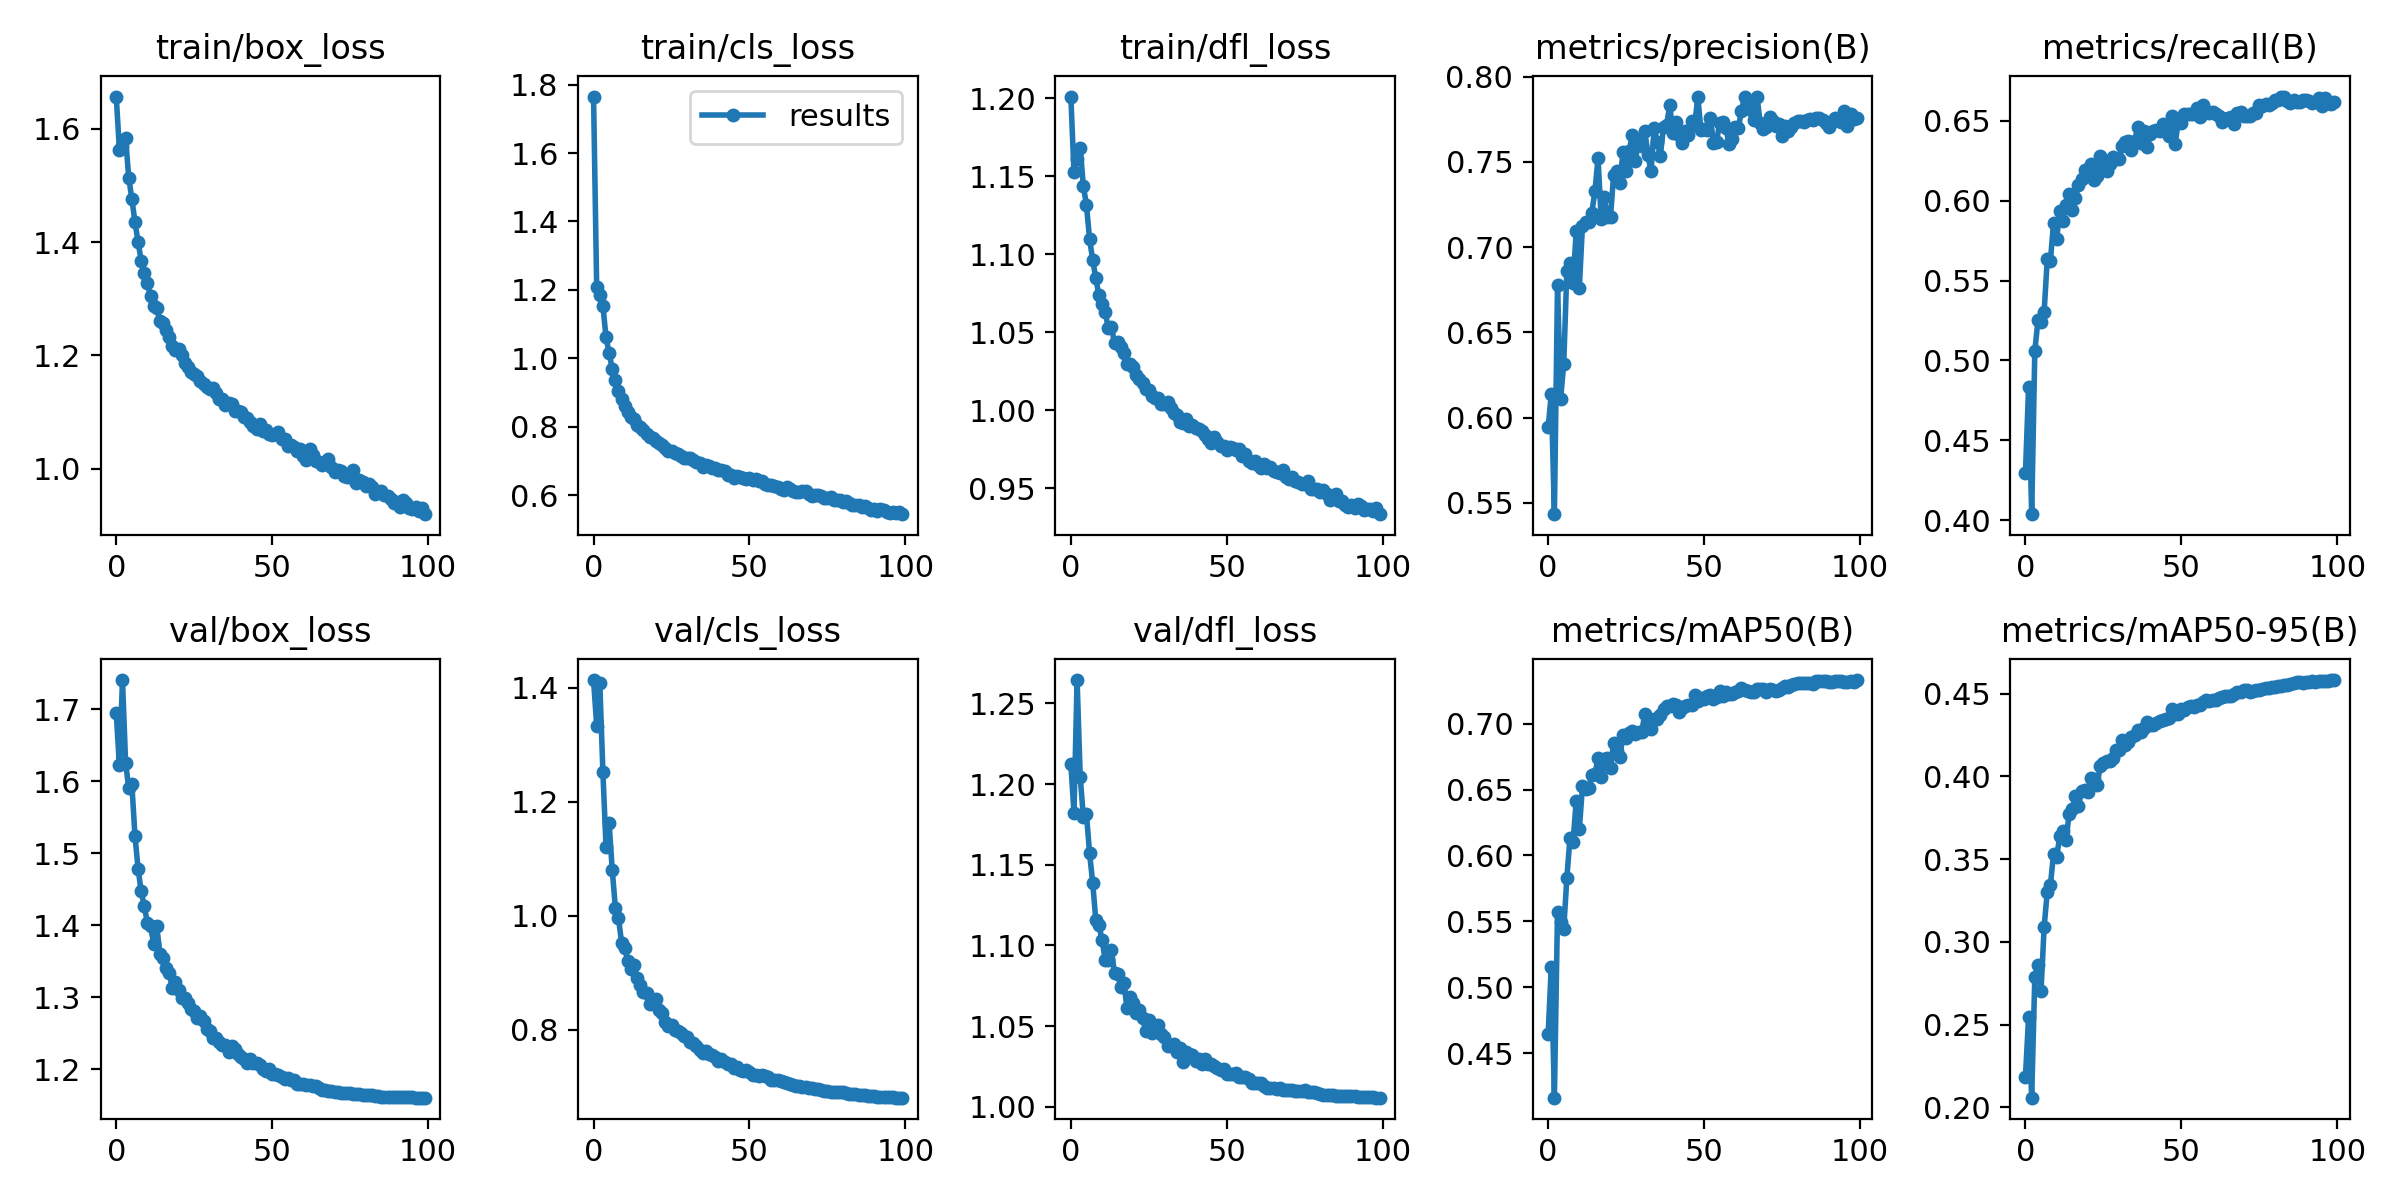

The data file committed next to this chart (first rows):
epoch, train/box_loss, train/cls_loss, train/dfl_loss, metrics/precision(B), metrics/recall(B), metrics/mAP50(B), metrics/mAP50-95(B), val/box_loss, val/cls_loss, val/dfl_loss, lr/pg0, lr/pg1, lr/pg2
0, 1.657, 1.765, 1.201, 0.5946, 0.4295, 0.4644, 0.2186, 1.695, 1.414, 1.213, 0.07004, 0.003328, 0.003328
1, 1.564, 1.209, 1.153, 0.6137, 0.4832, 0.5156, 0.2548, 1.622, 1.334, 1.182, 0.03998, 0.006596, 0.006596
2, 1.57, 1.185, 1.161, 0.5434, 0.4037, 0.4163, 0.2059, 1.741, 1.409, 1.264, 0.009847, 0.009797, 0.009797
3, 1.584, 1.154, 1.168, 0.6778, 0.5057, 0.5571, 0.2789, 1.626, 1.252, 1.205, 0.009703, 0.009703, 0.009703
4, 1.514, 1.061, 1.144, 0.6112, 0.5251, 0.5492, 0.2858, 1.591, 1.121, 1.18, 0.009703, 0.009703, 0.009703
5, 1.477, 1.015, 1.132, 0.6316, 0.5242, 0.5443, 0.2706, 1.596, 1.162, 1.181, 0.009604, 0.009604, 0.009604
6, 1.436, 0.9697, 1.11, 0.6862, 0.5306, 0.5831, 0.3093, 1.525, 1.08, 1.157, 0.009505, 0.009505, 0.009505
7, 1.401, 0.9359, 1.096, 0.691, 0.5636, 0.6134, 0.3304, 1.478, 1.014, 1.139, 0.009406, 0.009406, 0.009406
8, 1.367, 0.9045, 1.085, 0.6793, 0.5623, 0.6104, 0.3343, 1.447, 0.9953, 1.116, 0.009307, 0.009307, 0.009307
9, 1.345, 0.8818, 1.074, 0.7095, 0.5861, 0.6417, 0.3532, 1.426, 0.9527, 1.113, 0.009208, 0.009208, 0.009208
10, 1.327, 0.8609, 1.068, 0.6763, 0.5761, 0.6199, 0.3513, 1.403, 0.944, 1.104, 0.009109, 0.009109, 0.009109
11, 1.304, 0.8423, 1.063, 0.7126, 0.5936, 0.6525, 0.3638, 1.398, 0.9207, 1.091, 0.00901, 0.00901, 0.00901
12, 1.287, 0.8285, 1.053, 0.715, 0.5874, 0.6503, 0.3671, 1.375, 0.906, 1.091, 0.008911, 0.008911, 0.008911
13, 1.283, 0.8228, 1.054, 0.715, 0.5975, 0.6511, 0.3615, 1.399, 0.9133, 1.097, 0.008812, 0.008812, 0.008812
14, 1.26, 0.8044, 1.043, 0.72, 0.6041, 0.6612, 0.3771, 1.36, 0.8913, 1.083, 0.008713, 0.008713, 0.008713
15, 1.257, 0.8008, 1.044, 0.7329, 0.5945, 0.6617, 0.3801, 1.355, 0.8777, 1.082, 0.008614, 0.008614, 0.008614
16, 1.245, 0.7896, 1.041, 0.7523, 0.6015, 0.6741, 0.3882, 1.341, 0.8663, 1.075, 0.008515, 0.008515, 0.008515
17, 1.233, 0.7795, 1.037, 0.7167, 0.6098, 0.6593, 0.3823, 1.334, 0.8637, 1.077, 0.008416, 0.008416, 0.008416
18, 1.217, 0.7695, 1.03, 0.7293, 0.6133, 0.6731, 0.3914, 1.312, 0.8456, 1.061, 0.008317, 0.008317, 0.008317
19, 1.21, 0.766, 1.03, 0.7177, 0.6192, 0.6741, 0.3921, 1.322, 0.8476, 1.068, 0.008218, 0.008218, 0.008218
20, 1.211, 0.7592, 1.028, 0.7179, 0.6185, 0.6667, 0.3907, 1.31, 0.8533, 1.064, 0.008119, 0.008119, 0.008119
21, 1.201, 0.7525, 1.022, 0.7426, 0.6227, 0.6857, 0.3993, 1.299, 0.8345, 1.058, 0.00802, 0.00802, 0.00802
22, 1.187, 0.7467, 1.02, 0.7448, 0.6129, 0.6791, 0.3986, 1.299, 0.8299, 1.06, 0.007921, 0.007921, 0.007921
23, 1.181, 0.7388, 1.018, 0.7376, 0.6156, 0.6745, 0.3951, 1.291, 0.8133, 1.055, 0.007822, 0.007822, 0.007822
24, 1.172, 0.7298, 1.014, 0.7557, 0.6277, 0.6914, 0.4065, 1.283, 0.8074, 1.047, 0.007723, 0.007723, 0.007723
25, 1.168, 0.7284, 1.013, 0.7449, 0.622, 0.689, 0.4079, 1.28, 0.8081, 1.054, 0.007624, 0.007624, 0.007624
26, 1.164, 0.724, 1.01, 0.7566, 0.6184, 0.693, 0.4096, 1.271, 0.7988, 1.046, 0.007525, 0.007525, 0.007525
27, 1.154, 0.7206, 1.008, 0.7659, 0.6233, 0.6944, 0.4093, 1.273, 0.797, 1.05, 0.007426, 0.007426, 0.007426
28, 1.149, 0.7156, 1.008, 0.7506, 0.6277, 0.692, 0.4113, 1.268, 0.7949, 1.05, 0.007327, 0.007327, 0.007327
29, 1.144, 0.7093, 1.004, 0.7628, 0.6258, 0.694, 0.416, 1.256, 0.7897, 1.045, 0.007228, 0.007228, 0.007228
30, 1.14, 0.7101, 1.004, 0.7591, 0.6264, 0.6935, 0.416, 1.254, 0.7873, 1.043, 0.007129, 0.007129, 0.007129
31, 1.142, 0.7076, 1.006, 0.7682, 0.634, 0.7074, 0.4219, 1.244, 0.779, 1.038, 0.00703, 0.00703, 0.00703
32, 1.133, 0.7022, 1.001, 0.754, 0.6366, 0.6996, 0.4188, 1.244, 0.7762, 1.038, 0.006931, 0.006931, 0.006931
33, 1.123, 0.6963, 0.9981, 0.7445, 0.6376, 0.6958, 0.4207, 1.238, 0.7722, 1.039, 0.006832, 0.006832, 0.006832
34, 1.123, 0.6935, 0.997, 0.7701, 0.6321, 0.7037, 0.4239, 1.234, 0.7642, 1.034, 0.006733, 0.006733, 0.006733
35, 1.113, 0.6834, 0.9927, 0.7614, 0.6373, 0.7038, 0.4251, 1.234, 0.7586, 1.036, 0.006634, 0.006634, 0.006634
36, 1.115, 0.6878, 0.9916, 0.7538, 0.646, 0.7068, 0.4283, 1.223, 0.7619, 1.028, 0.006535, 0.006535, 0.006535
37, 1.115, 0.6845, 0.9942, 0.7708, 0.636, 0.7108, 0.4266, 1.232, 0.7568, 1.034, 0.006436, 0.006436, 0.006436
38, 1.102, 0.6794, 0.9901, 0.7719, 0.6437, 0.7133, 0.4293, 1.227, 0.7561, 1.033, 0.006337, 0.006337, 0.006337
39, 1.101, 0.6793, 0.9903, 0.7833, 0.6337, 0.7134, 0.433, 1.222, 0.752, 1.032, 0.006238, 0.006238, 0.006238
40, 1.101, 0.6745, 0.9887, 0.7669, 0.6419, 0.715, 0.4314, 1.218, 0.7446, 1.028, 0.006139, 0.006139, 0.006139
41, 1.091, 0.6734, 0.9879, 0.7734, 0.6437, 0.7139, 0.4312, 1.213, 0.7483, 1.029, 0.00604, 0.00604, 0.00604
42, 1.09, 0.6704, 0.9868, 0.7659, 0.644, 0.7085, 0.4324, 1.209, 0.7438, 1.027, 0.005941, 0.005941, 0.005941
43, 1.082, 0.6607, 0.9844, 0.7609, 0.6434, 0.7123, 0.4335, 1.214, 0.7394, 1.03, 0.005842, 0.005842, 0.005842
44, 1.076, 0.6583, 0.9819, 0.768, 0.6479, 0.7136, 0.4344, 1.208, 0.7393, 1.027, 0.005743, 0.005743, 0.005743
45, 1.069, 0.651, 0.979, 0.7658, 0.6463, 0.7143, 0.4346, 1.208, 0.733, 1.026, 0.005644, 0.005644, 0.005644
46, 1.079, 0.6574, 0.983, 0.7739, 0.6406, 0.7139, 0.4354, 1.205, 0.734, 1.026, 0.005545, 0.005545, 0.005545
47, 1.066, 0.6536, 0.9798, 0.7715, 0.6529, 0.7214, 0.4408, 1.2, 0.7297, 1.024, 0.005446, 0.005446, 0.005446
48, 1.068, 0.6502, 0.9775, 0.7884, 0.6354, 0.7175, 0.4378, 1.198, 0.7275, 1.023, 0.005347, 0.005347, 0.005347
49, 1.062, 0.6476, 0.9774, 0.7685, 0.6494, 0.7196, 0.4377, 1.2, 0.7297, 1.023, 0.005248, 0.005248, 0.005248
50, 1.06, 0.65, 0.9743, 0.7695, 0.6486, 0.7189, 0.441, 1.193, 0.7259, 1.02, 0.005149, 0.005149, 0.005149
51, 1.061, 0.645, 0.9768, 0.7685, 0.6542, 0.721, 0.4404, 1.193, 0.72, 1.02, 0.00505, 0.00505, 0.00505
52, 1.065, 0.6481, 0.976, 0.7755, 0.6542, 0.7217, 0.4417, 1.192, 0.7209, 1.02, 0.004951, 0.004951, 0.004951
53, 1.052, 0.6415, 0.9748, 0.7611, 0.6542, 0.7186, 0.4423, 1.19, 0.7187, 1.021, 0.004852, 0.004852, 0.004852
54, 1.052, 0.6425, 0.975, 0.7616, 0.6545, 0.7203, 0.4419, 1.186, 0.7199, 1.018, 0.004753, 0.004753, 0.004753
55, 1.039, 0.6315, 0.9704, 0.7731, 0.6579, 0.7248, 0.4435, 1.188, 0.7186, 1.019, 0.004654, 0.004654, 0.004654
56, 1.042, 0.6314, 0.9722, 0.7732, 0.6522, 0.7212, 0.4434, 1.185, 0.7168, 1.019, 0.004555, 0.004555, 0.004555
57, 1.039, 0.631, 0.9672, 0.7697, 0.6599, 0.724, 0.445, 1.184, 0.7119, 1.017, 0.004456, 0.004456, 0.004456
58, 1.031, 0.6264, 0.9665, 0.7606, 0.6563, 0.7222, 0.4459, 1.179, 0.7126, 1.015, 0.004357, 0.004357, 0.004357
59, 1.035, 0.6254, 0.9675, 0.7638, 0.655, 0.7223, 0.4456, 1.18, 0.7113, 1.015, 0.004258, 0.004258, 0.004258
... 40 more rows
